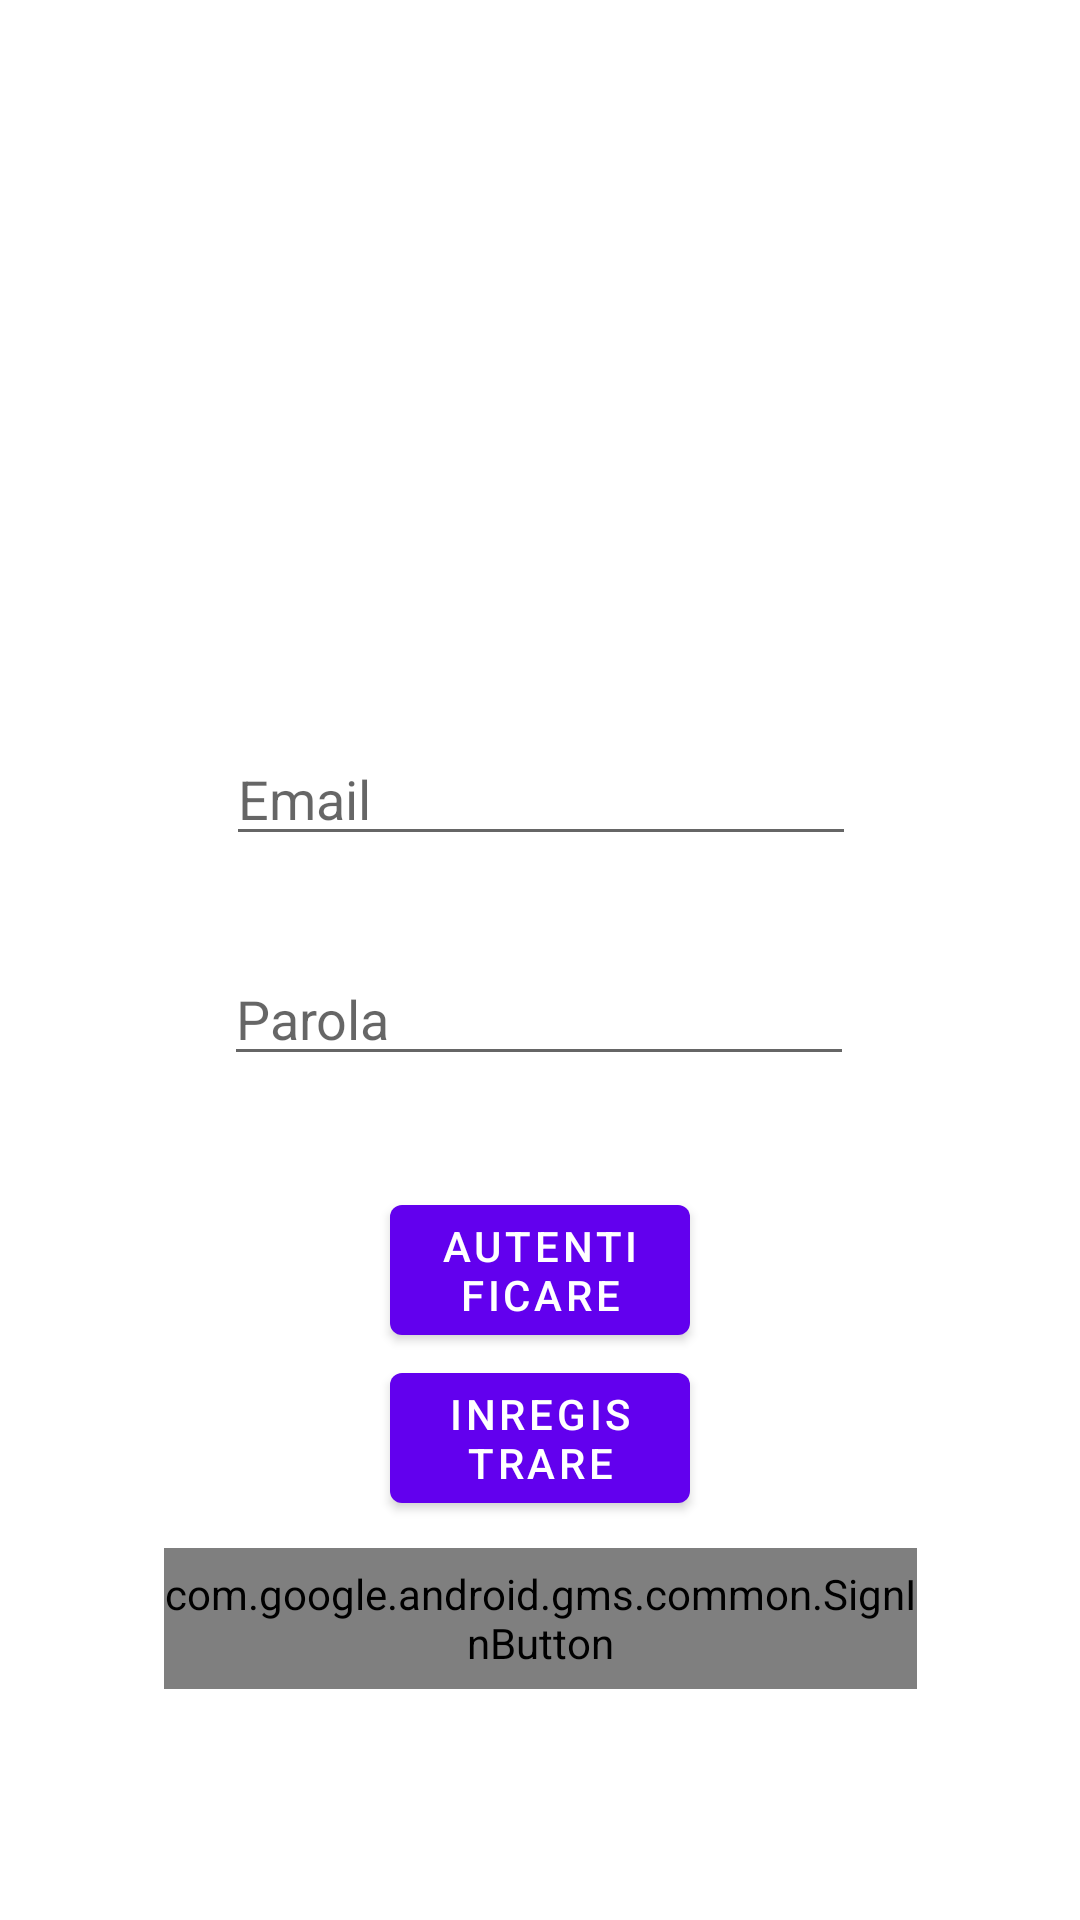

Here is an Android app screen rendered from its layout file. Give the layout XML and the strings, colors and styles it references.
<!-- AndroidManifest.xml: application theme Theme.Chatter -->
<!-- res/layout/activity_login.xml -->
<?xml version="1.0" encoding="utf-8"?>
<androidx.constraintlayout.widget.ConstraintLayout xmlns:android="http://schemas.android.com/apk/res/android"
    xmlns:app="http://schemas.android.com/apk/res-auto"
    xmlns:tools="http://schemas.android.com/tools"
    android:layout_width="match_parent"
    android:layout_height="match_parent"
    tools:context=".activities.LoginActivity">

    <Button
        android:id="@+id/buttonLogIn"
        android:layout_width="0dp"
        android:layout_height="wrap_content"
        android:layout_marginStart="130dp"
        android:layout_marginEnd="130dp"
        android:text="@string/login_login"
        app:layout_constraintBottom_toBottomOf="parent"
        app:layout_constraintEnd_toEndOf="parent"
        app:layout_constraintHorizontal_bias="0.0"
        app:layout_constraintStart_toStartOf="parent"
        app:layout_constraintTop_toBottomOf="@+id/editTextPasswordLogIn"
        app:layout_constraintVertical_bias="0.164" />

    <Button
        android:id="@+id/buttonRegister"
        android:layout_width="0dp"
        android:layout_height="wrap_content"
        android:layout_marginStart="130dp"
        android:layout_marginEnd="130dp"
        android:text="@string/login_register"
        app:layout_constraintBottom_toTopOf="@+id/googleSignInButton"
        app:layout_constraintEnd_toEndOf="parent"
        app:layout_constraintHorizontal_bias="0.0"
        app:layout_constraintStart_toStartOf="parent"
        app:layout_constraintTop_toBottomOf="@+id/buttonLogIn"
        app:layout_constraintVertical_bias="0.075" />

    <com.google.android.gms.common.SignInButton
        android:id="@+id/googleSignInButton"
        android:layout_width="251dp"
        android:layout_height="47dp"
        app:layout_constraintBottom_toBottomOf="parent"
        app:layout_constraintEnd_toEndOf="parent"
        app:layout_constraintStart_toStartOf="parent"
        app:layout_constraintTop_toBottomOf="@+id/editTextPasswordLogIn"
        app:layout_constraintVertical_bias="0.672" />

    <EditText
        android:id="@+id/editTextPasswordLogIn"
        android:layout_width="wrap_content"
        android:layout_height="wrap_content"
        android:layout_marginTop="32dp"
        android:ems="10"
        android:hint="@string/login_password"
        android:inputType="textPassword"
        app:layout_constraintEnd_toEndOf="parent"
        app:layout_constraintHorizontal_bias="0.497"
        app:layout_constraintStart_toStartOf="parent"
        app:layout_constraintTop_toBottomOf="@+id/editTextEmailLogIn" />

    <EditText
        android:id="@+id/editTextEmailLogIn"
        android:layout_width="wrap_content"
        android:layout_height="wrap_content"
        android:layout_marginTop="244dp"
        android:ems="10"
        android:hint="@string/login_email"
        android:inputType="textEmailAddress"
        app:layout_constraintEnd_toEndOf="parent"
        app:layout_constraintHorizontal_bias="0.502"
        app:layout_constraintStart_toStartOf="parent"
        app:layout_constraintTop_toTopOf="parent" />


</androidx.constraintlayout.widget.ConstraintLayout>
<!-- resources referenced by this layout -->
<resources>
  <string name="login_email">Email</string>
  <string name="login_login">Autentificare</string>
  <string name="login_password">Parola</string>
  <string name="login_register">Inregistrare</string>
  <style name="Theme.Chatter" parent="Theme.MaterialComponents.DayNight.DarkActionBar">
          
          <item name="colorPrimary">@color/purple_500</item>
          <item name="colorPrimaryVariant">@color/purple_700</item>
          <item name="colorOnPrimary">@color/white</item>
          
          <item name="colorSecondary">@color/teal_200</item>
          <item name="colorSecondaryVariant">@color/teal_700</item>
          <item name="colorOnSecondary">@color/black</item>
          
          <item name="android:statusBarColor" tools:targetApi="l">?attr/colorPrimaryVariant</item>
          
      </style>
  <!-- not gathered from this repository: default colours our renderer supplied (Android Studio template values) -->
  <color name="purple_500">#FF6200EE</color>
  <color name="purple_700">#FF3700B3</color>
  <color name="teal_200">#FF03DAC5</color>
  <color name="teal_700">#FF018786</color>
  <color name="black">#FF000000</color>
  <color name="white">#FFFFFFFF</color>
</resources>
